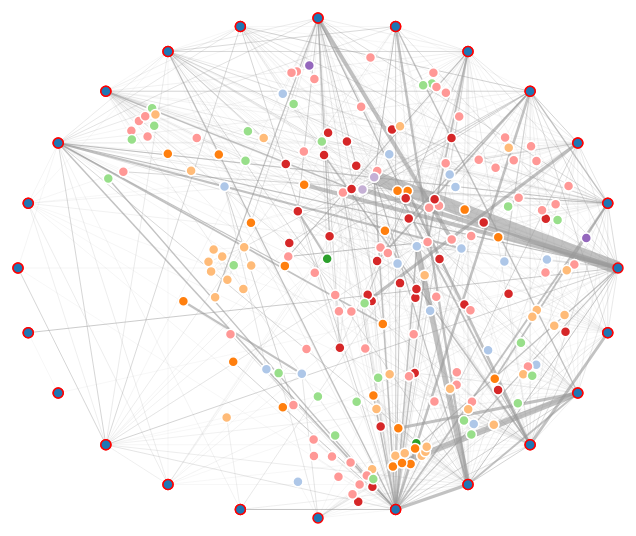
D3 v3 page, settled after 480 driven frames (8 s of simulated time); the page loaded 1 data file(s).


var types = {
 executive_office: "Executive office",
 ministerial_department: "Ministerial department",
 non_ministerial_department: "Non-ministerial department",
 executive_agency: "Executive agency",
 executive_ndpb: "Executive non-departmental public body",
 advisory_ndpb: "Advisory non-departmental public body",
 tribunal_ndpb: "Tribunal non-departmental public body",
 public_corporation: "Public corporation",
 independent_monitoring_body: "Independent monitoring body",
 adhoc_advisory_group: "Ad-hoc advisory group",
 devolved_administration: "Devolved administration",
 sub_organisation: "Sub-organisation",
 other:  "Other"
}

d3.json('data/org-connections.json', function(err, data){
  var org, orgInt, connection, connectionInt, links = [], orgs = [];

  for(org in data.connections){
    orgInt = parseInt(org, 10)

    if(Object.keys(data.connections[org]).length > 0){
      orgs.push(data.names[orgInt]);
      data.names[orgInt].dest = orgs.length-1;
      data.names[orgInt].conns = [];
    }

    for(connection in data.connections[org]){
      connectionInt = parseInt(connection, 10);

      data.names[orgInt].conns.push({ name: data.names[connectionInt].name, value: data.connections[org][connectionInt] });

      if(typeof data.names[connectionInt].dest === 'undefined'){
        orgs.push(data.names[connectionInt]);
        data.names[connectionInt].dest = orgs.length-1;
      }

      if(connectionInt > orgInt){
        links.push({ source: data.names[orgInt].dest, target: data.names[connectionInt].dest, value: data.connections[org][connection] });
      }
    }
  }
  drawGraph(orgs, links);
});
var width = 600,
    height = 500;
function colourMap(key){
  if(typeof window._colourMap === 'undefined'){
    window._colourMap = [];
  }
  if(_colourMap.indexOf(key) > -1){
    return _colourMap.indexOf(key);
  } else {
    _colourMap.push(key);
    return _colourMap.length -1;
  }
}
var ministerialX = (function(){
  var _ministries = [];
  return function(name){
    var position = _ministries.indexOf(name);
    if(position < 0){
      position = _ministries.length;
      _ministries.push(name);
    }
    var x = Math.sin((Math.PI*2 / 24) * position);
    return (x * width/2) + width/2;
  }
}());
var ministerialY = (function(){
  var _ministries  = [];
  return function(name){
    var position = _ministries.indexOf(name);
    if(position < 0){
      position = _ministries.length;
      _ministries.push(name);
    }
    var x = Math.cos((Math.PI*2 / 24) * position);
    return (x * height/2) + height/2;
  }
}());
function drawGraph(nodes, links){
  var color = d3.scale.category20();

  var force = d3.layout.force()
      .charge(-30)
      .linkStrength(function(d){ return (1/d.value); })
      .size([width, height]);

  var padding = 20;
  var svg = d3.select("#graph").append("svg")
      .attr("width", width+padding*2)
      .attr("height", height+padding*2)
      .append('g').attr('transform', 'translate('+padding+','+padding+')');

  force
      .nodes(nodes)
      .links(links)
      .friction(0.3)
      .start();

  force.drag().on("dragstart", dragstart);

  var link = svg.selectAll(".link")
      .data(links)
      .enter().append("line")
      .attr("class", "link")
      .style("stroke-width", function(d) { return (d.value/30)+0.1; });

  var node = svg.selectAll(".node")
      .data(nodes)
    .enter().append("circle")
      .attr("class", "node")
      .classed("fixed", function(d){
        if(d.type === 'ministerial_department'){
          d.x = d.px = ministerialX(d.name);
          d.y = d.py = ministerialY(d.name);
          d.fixed = true;
          return true;
        } else { return false }
      })
      .attr("r", 5)
      .attr('fill', function(d) { return color(colourMap(d.type)); })
      .attr('x', function(d){ if(d.type === 'ministerial_department'){ return ministerialX(d.name); } })
      .attr('y', function(d){ if(d.type === 'ministerial_department'){ return ministerialY(d.name); } })
      .on("dblclick", dblclick)
      .on("mouseover", startTooltip)
      .call(force.drag);

  force.on("tick", function() {
    link.attr("x1", function(d) { return d.source.x; })
      .attr("y1", function(d) { return d.source.y; })
      .attr("x2", function(d) { return d.target.x; })
      .attr("y2", function(d) { return d.target.y; });

    node.attr("cx", function(d) { return d.x; })
      .attr("cy", function(d) { return d.y; });
  });
  function dblclick(d) {
    d3.select(this).classed("fixed", d.fixed = false);
  }

  function dragstart(d) {
    d3.select(this).classed("fixed", d.fixed = true);
  }
  function startTooltip(d) {
    var string = ['<strong>', d.name, '</strong><ul>'];
    d.conns.sort(function(a,b){ return b.value-a.value; });
    d.conns.forEach(function(el){
      string.push('<li>'+ el.name + ': ' + el.value + '</li>');
    });
    string.push('</ul>');
    d3.select('#tooltip').html(string.join(''));
  }
  function endTooltip(d) {
    d3.select('#tooltip').text('').attr('style', '');
  }


  function makeKey(){
    var out = [];
    _colourMap.forEach(function(el, i){
      out.push('<li style="border-color: '+ color(i) + '">' + types[el] + '</li>');
    });
    document.getElementById('colour-map').innerHTML = out.join('');
  }
  makeKey();

}


### data: data/org-connections.json
{
 "connections": {
  "1": {
   "115": 1,
   "3": 1,
   "13": 1,
   "17": 1,
   "50": 1,
   "152": 1,
   "257": 1,
   "392": 1,
   "395": 1,
   "397": 1,
   "477": 1,
   "495": 1,
   "496": 1,
   "498": 1,
   "500": 1,
   "16": 1,
   "18": 1,
   "101": 1,
   "30": 10,
   "347": 8
  },
  "2": {
   "3": 30,
   "505": 34,
   "21": 22,
   "507": 118,
   "11": 4,
   "13": 25,
   "16": 12,
   "15": 32,
   "23": 18,
   "4": 14,
   "520": 6,
   "22": 1,
   "20": 2,
   "515": 7,
   "19": 4,
   "341": 1,
   "504": 1,
   "24": 3,
   "9": 5,
   "5": 6,
   "12": 8,
   "537": 138,
   "532": 397,
   "6": 14,
   "18": 8,
   "8": 10,
   "10": 8,
   "117": 6,
   "29": 1,
   "551": 1,
   "17": 8,
   "7": 1,
   "343": 1,
   "181": 1,
   "25": 1,
   "500": 5,
   "199": 1,
   "46": 1,
   "77": 1,
   "98": 2,
   "...": "6 more keys"
  },
  "3": {
   "4": 54,
   "13": 94,
   "306": 2,
   "11": 36,
   "6": 74,
   "8": 18,
   "17": 18,
   "117": 43,
   "34": 24,
   "2": 30,
   "134": 2,
   "25": 16,
   "147": 1,
   "136": 19,
   "10": 17,
   "23": 10,
   "15": 43,
   "102": 2,
   "31": 2,
   "135": 2,
   "7": 15,
   "129": 3,
   "500": 40,
   "199": 3,
   "207": 5,
   "303": 5,
   "360": 1,
   "138": 3,
   "5": 16,
   "28": 5,
   "317": 1,
   "241": 27,
   "19": 2,
   "57": 3,
   "506": 6,
   "86": 4,
   "120": 4,
   "18": 8,
   "73": 1,
   "132": 2,
   "...": "51 more keys"
  },
  "4": {
   "3": 54,
   "161": 16,
   "37": 2,
   "40": 5,
   "165": 6,
   "9": 14,
   "6": 38,
   "15": 20,
   "260": 2,
   "303": 5,
   "166": 2,
   "2": 14,
   "504": 51,
   "10": 12,
   "87": 1,
   "16": 11,
   "67": 1,
   "18": 8,
   "38": 1,
   "7": 9,
   "537": 7,
   "5": 9,
   "39": 3,
   "532": 8,
   "11": 11,
   "17": 4,
   "298": 1,
   "12": 8,
   "75": 1,
   "160": 2,
   "343": 1,
   "181": 1,
   "13": 5,
   "46": 2,
   "77": 2,
   "199": 3,
   "108": 1,
   "57": 2,
   "202": 2,
   "190": 1,
   "...": "3 more keys"
  },
  "5": {
   "7": 7,
   "506": 92,
   "6": 18,
   "3": 16,
   "168": 8,
   "181": 9,
   "16": 4,
   "23": 4,
   "385": 2,
   "376": 2,
   "117": 3,
   "190": 3,
   "2": 6,
   "15": 4,
   "25": 2,
   "12": 2,
   "532": 4,
   "4": 9,
   "165": 6,
   "9": 2,
   "13": 6,
   "18": 1,
   "179": 1,
   "17": 3,
   "185": 3,
   "269": 1,
   "186": 2,
   "189": 2,
   "24": 3,
   "390": 2,
   "537": 2,
   "10": 2,
   "207": 2,
   "291": 1,
   "19": 1
  },
  "6": {
   "3": 74,
   "4": 38,
   "5": 18,
   "86": 2,
   "109": 9,
   "413": 4,
   "242": 35,
   "243": 16,
   "541": 52,
   "12": 18,
   "532": 5,
   "300": 2,
   "106": 18,
   "414": 11,
   "10": 19,
   "537": 18,
   "16": 9,
   "246": 3,
   "18": 14,
   "2": 14,
   "17": 3,
   "25": 3,
   "8": 1,
   "13": 1,
   "15": 4,
   "70": 2
  },
  "7": {
   "11": 16,
   "19": 2,
   "24": 3,
   "3": 15,
   "52": 21,
   "102": 2,
   "5": 7,
   "117": 6,
   "25": 5,
   "202": 48,
   "85": 2,
   "4": 9,
   "16": 7,
   "63": 1,
   "207": 2,
   "204": 1,
   "57": 6,
   "18": 2,
   "15": 2,
   "8": 5,
   "60": 2,
   "535": 2,
   "9": 5,
   "13": 8,
   "199": 13,
   "196": 2,
   "28": 1,
   "58": 4,
   "12": 4,
   "2": 1,
   "545": 1,
   "201": 29,
   "181": 1,
   "480": 2,
   "200": 1,
   "537": 1,
   "10": 1,
   "223": 1,
   "136": 1,
   "23": 2,
   "...": "5 more keys"
  },
  "8": {
   "17": 39,
   "3": 18,
   "23": 6,
   "11": 15,
   "13": 67,
   "16": 3,
   "303": 1,
   "117": 5,
   "15": 8,
   "25": 2,
   "532": 27,
   "313": 2,
   "7": 5,
   "2": 10,
   "10": 1,
   "6": 1,
   "537": 3,
   "226": 1
  },
  "9": {
   "80": 14,
   "494": 3,
   "23": 2,
   "79": 18,
   "75": 34,
   "4": 14,
   "460": 116,
   "514": 12,
   "465": 7,
   "15": 11,
   "181": 1,
   "74": 34,
   "77": 19,
   "78": 9,
   "17": 1,
   "2": 5,
   "16": 3,
   "3": 8,
   "11": 7,
   "12": 1,
   "18": 3,
   "5": 2,
   "7": 5,
   "13": 1,
   "25": 1,
   "247": 32,
   "196": 1,
   "39": 2,
   "160": 1,
   "461": 2,
   "532": 4,
   "110": 3,
   "540": 11,
   "46": 1,
   "199": 3,
   "469": 1,
   "537": 1,
   "57": 2,
   "202": 2,
   "570": 2,
   "...": "2 more keys"
  },
  "10": {
   "23": 15,
   "3": 17,
   "17": 2,
   "4": 12,
   "16": 7,
   "73": 1,
   "537": 2,
   "6": 19,
   "13": 3,
   "2": 8,
   "8": 1,
   "25": 5,
   "15": 8,
   "12": 5,
   "18": 4,
   "66": 1,
   "67": 1,
   "532": 1,
   "7": 1,
   "207": 3,
   "5": 2,
   "11": 1,
   "108": 1
  },
  "11": {
   "3": 36,
   "13": 14,
   "108": 14,
   "196": 6,
   "191": 15,
   "197": 4,
   "7": 16,
   "19": 1,
   "24": 1,
   "303": 12,
   "23": 7,
   "199": 8,
   "207": 5,
   "2": 4,
   "352": 1,
   "8": 15,
   "500": 1,
   "130": 2,
   "136": 1,
   "17": 2,
   "9": 7,
   "514": 2,
   "4": 11,
   "117": 4,
   "15": 7,
   "16": 1,
   "537": 1,
   "532": 4,
   "540": 2,
   "12": 1,
   "46": 1,
   "77": 1,
   "10": 1,
   "39": 1,
   "195": 1
  },
  "12": {
   "117": 4,
   "533": 2,
   "46": 3,
   "517": 1,
   "522": 5,
   "6": 18,
   "5": 2,
   "532": 11,
   "2": 8,
   "480": 40,
   "537": 2,
   "9": 1,
   "18": 5,
   "75": 1,
   "539": 3,
   "484": 1,
   "13": 4,
   "17": 1,
   "4": 8,
   "7": 4,
   "253": 1,
   "16": 10,
   "526": 1,
   "481": 4,
   "63": 3,
   "251": 1,
   "3": 6,
   "10": 5,
   "474": 1,
   "529": 1,
   "207": 1,
   "255": 1,
   "11": 1,
   "77": 1,
   "559": 1,
   "506": 1,
   "52": 1,
   "60": 1,
   "503": 1,
   "538": 1
  },
  "13": {
   "3": 94,
   "16": 18,
   "17": 56,
   "11": 14,
   "23": 6,
   "15": 16,
   "117": 169,
   "2": 25,
   "8": 67,
   "313": 4,
   "19": 1,
   "67": 7,
   "492": 4,
   "61": 3,
   "532": 32,
   "257": 2,
   "269": 1,
   "241": 5,
   "1": 1,
   "50": 1,
   "152": 1,
   "392": 1,
   "395": 1,
   "397": 1,
   "477": 1,
   "495": 2,
   "496": 1,
   "498": 1,
   "500": 2,
   "10": 3,
   "12": 4,
   "5": 6,
   "7": 8,
   "9": 1,
   "18": 3,
   "25": 1,
   "66": 5,
   "6": 1,
   "4": 5,
   "537": 3,
   "...": "6 more keys"
  },
  "15": {
   "3": 43,
   "13": 16,
   "23": 17,
   "4": 20,
   "260": 4,
   "303": 2,
   "261": 31,
   "540": 49,
   "2": 32,
   "25": 57,
   "5": 4,
   "20": 2,
   "17": 3,
   "9": 11,
   "19": 2,
   "24": 6,
   "8": 8,
   "7": 2,
   "507": 5,
   "532": 13,
   "117": 11,
   "537": 7,
   "10": 8,
   "11": 7,
   "16": 2,
… [head cut at 6 KiB]